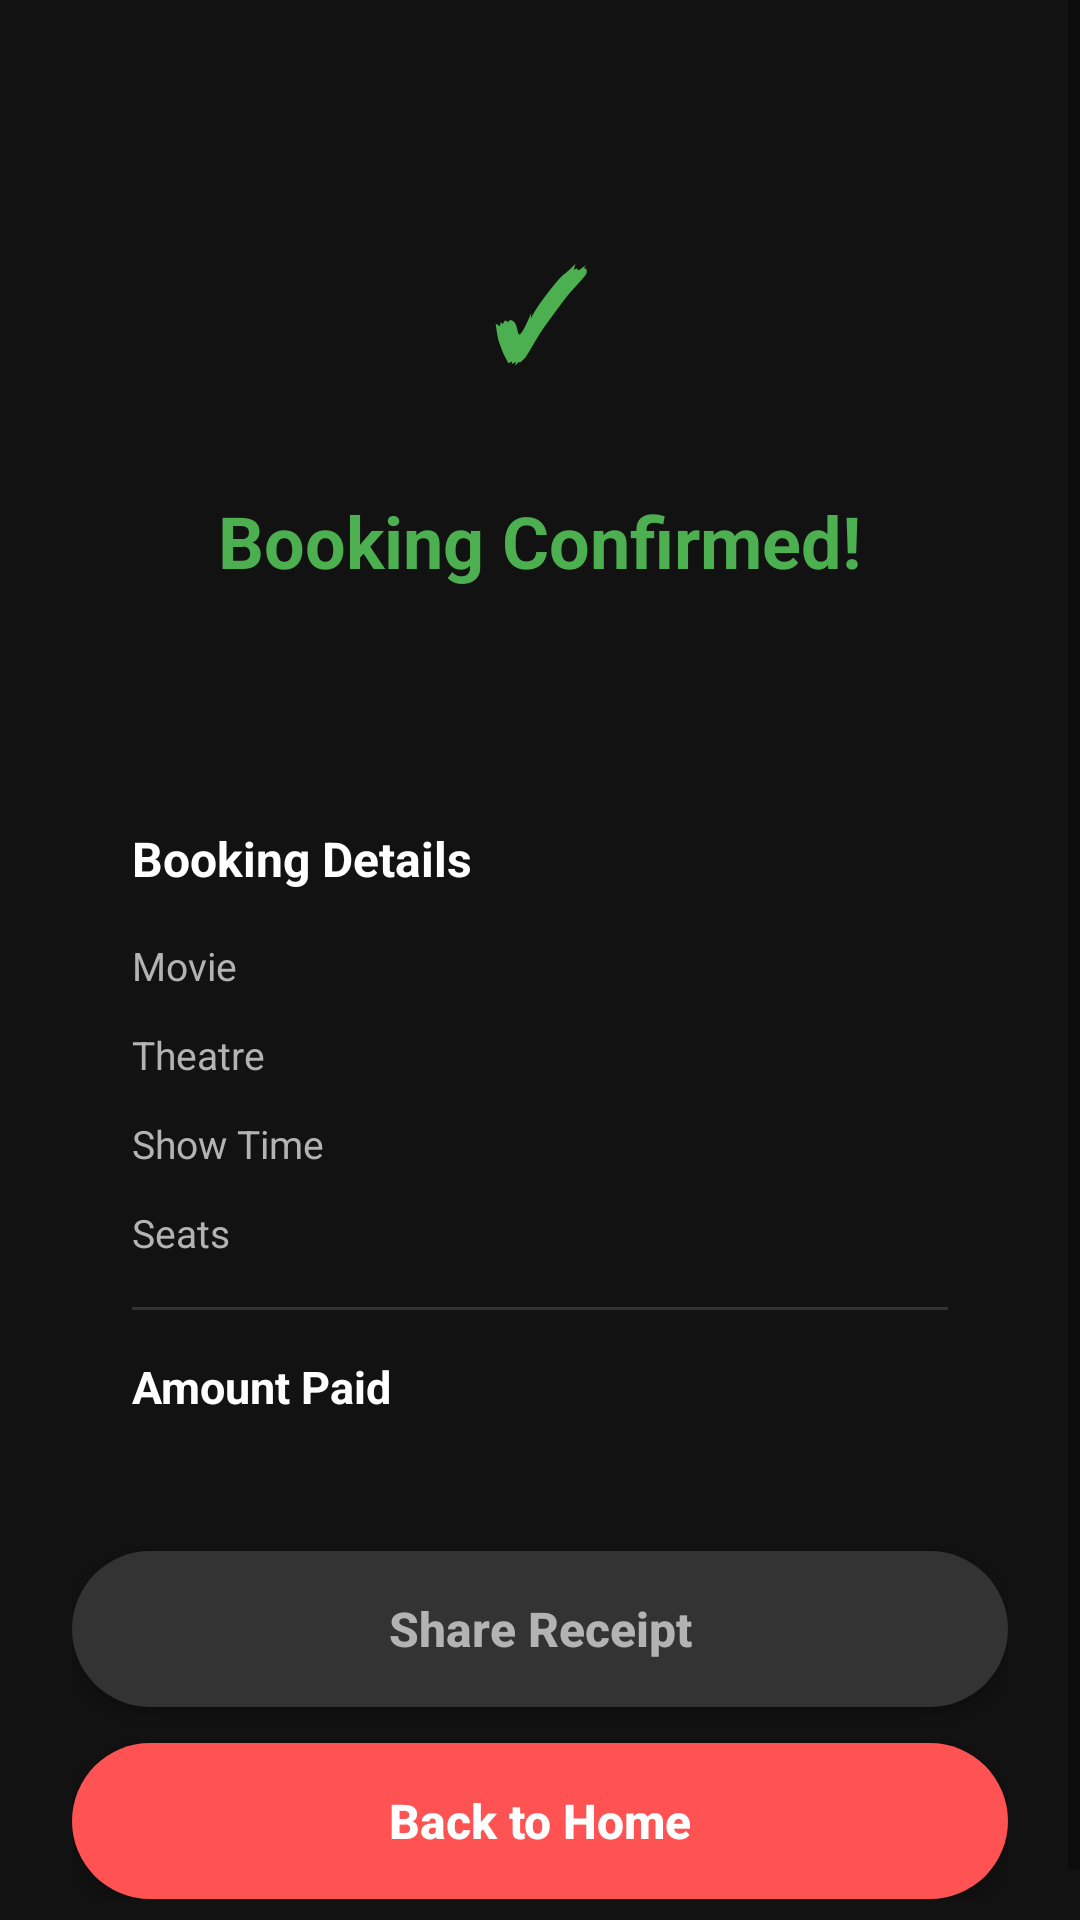

Here is an Android app screen rendered from its layout file. Give the layout XML and the strings, colors and styles it references.
<!-- AndroidManifest.xml: application theme Theme.MovieBookingApp -->
<!-- res/layout/activity_confirmation.xml -->
<?xml version="1.0" encoding="utf-8"?>
<ScrollView xmlns:android="http://schemas.android.com/apk/res/android"
    android:layout_width="match_parent"
    android:layout_height="match_parent"
    android:background="@color/colorPrimary"
    android:fillViewport="true">

    <LinearLayout
        android:layout_width="match_parent"
        android:layout_height="wrap_content"
        android:orientation="vertical"
        android:gravity="center_horizontal"
        android:padding="24dp">

        <View
            android:layout_width="1dp"
            android:layout_height="40dp" />

        
        <TextView
            android:layout_width="80dp"
            android:layout_height="80dp"
            android:gravity="center"
            android:text="✓"
            android:textColor="@color/colorSuccess"
            android:textSize="40sp"
            android:textStyle="bold"
            android:background="@drawable/rounded_card"
            android:layout_marginBottom="20dp" />

        <TextView
            android:layout_width="wrap_content"
            android:layout_height="wrap_content"
            android:text="Booking Confirmed!"
            android:textColor="@color/colorSuccess"
            android:textSize="24sp"
            android:textStyle="bold"
            android:layout_marginBottom="8dp" />

        <TextView
            android:id="@+id/tvBookingId"
            android:layout_width="wrap_content"
            android:layout_height="wrap_content"
            android:textColor="@color/colorTextSecondary"
            android:textSize="14sp"
            android:layout_marginBottom="32dp" />

        
        <LinearLayout
            android:layout_width="match_parent"
            android:layout_height="wrap_content"
            android:background="@drawable/rounded_card"
            android:orientation="vertical"
            android:padding="20dp"
            android:layout_marginBottom="24dp">

            <TextView
                android:layout_width="wrap_content"
                android:layout_height="wrap_content"
                android:text="Booking Details"
                android:textColor="@color/colorTextPrimary"
                android:textSize="16sp"
                android:textStyle="bold"
                android:layout_marginBottom="16dp" />

            
            <LinearLayout
                android:layout_width="match_parent"
                android:layout_height="wrap_content"
                android:layout_marginBottom="12dp">
                <TextView
                    android:layout_width="0dp"
                    android:layout_height="wrap_content"
                    android:layout_weight="1"
                    android:text="Movie"
                    android:textColor="@color/colorTextSecondary"
                    android:textSize="13sp" />
                <TextView
                    android:id="@+id/tvConfirmMovie"
                    android:layout_width="wrap_content"
                    android:layout_height="wrap_content"
                    android:textColor="@color/colorTextPrimary"
                    android:textSize="13sp"
                    android:textStyle="bold" />
            </LinearLayout>

            
            <LinearLayout
                android:layout_width="match_parent"
                android:layout_height="wrap_content"
                android:layout_marginBottom="12dp">
                <TextView
                    android:layout_width="0dp"
                    android:layout_height="wrap_content"
                    android:layout_weight="1"
                    android:text="Theatre"
                    android:textColor="@color/colorTextSecondary"
                    android:textSize="13sp" />
                <TextView
                    android:id="@+id/tvConfirmTheatre"
                    android:layout_width="wrap_content"
                    android:layout_height="wrap_content"
                    android:textColor="@color/colorTextPrimary"
                    android:textSize="13sp" />
            </LinearLayout>

            
            <LinearLayout
                android:layout_width="match_parent"
                android:layout_height="wrap_content"
                android:layout_marginBottom="12dp">
                <TextView
                    android:layout_width="0dp"
                    android:layout_height="wrap_content"
                    android:layout_weight="1"
                    android:text="Show Time"
                    android:textColor="@color/colorTextSecondary"
                    android:textSize="13sp" />
                <TextView
                    android:id="@+id/tvConfirmShowTime"
                    android:layout_width="wrap_content"
                    android:layout_height="wrap_content"
                    android:textColor="@color/colorTextPrimary"
                    android:textSize="13sp" />
            </LinearLayout>

            
            <LinearLayout
                android:layout_width="match_parent"
                android:layout_height="wrap_content"
                android:layout_marginBottom="12dp">
                <TextView
                    android:layout_width="0dp"
                    android:layout_height="wrap_content"
                    android:layout_weight="1"
                    android:text="Seats"
                    android:textColor="@color/colorTextSecondary"
                    android:textSize="13sp" />
                <TextView
                    android:id="@+id/tvConfirmSeats"
                    android:layout_width="wrap_content"
                    android:layout_height="wrap_content"
                    android:textColor="@color/colorTextPrimary"
                    android:textSize="13sp" />
            </LinearLayout>

            <View
                android:layout_width="match_parent"
                android:layout_height="1dp"
                android:layout_marginTop="4dp"
                android:layout_marginBottom="12dp"
                android:background="@color/colorDivider" />

            
            <LinearLayout
                android:layout_width="match_parent"
                android:layout_height="wrap_content">
                <TextView
                    android:layout_width="0dp"
                    android:layout_height="wrap_content"
                    android:layout_weight="1"
                    android:text="Amount Paid"
                    android:textColor="@color/colorTextPrimary"
                    android:textSize="15sp"
                    android:textStyle="bold" />
                <TextView
                    android:id="@+id/tvConfirmTotal"
                    android:layout_width="wrap_content"
                    android:layout_height="wrap_content"
                    android:textColor="@color/colorAccent"
                    android:textSize="18sp"
                    android:textStyle="bold" />
            </LinearLayout>
        </LinearLayout>

        <androidx.appcompat.widget.AppCompatButton
            android:id="@+id/btnShareReceipt"
            android:layout_width="match_parent"
            android:layout_height="52dp"
            android:background="@drawable/rounded_button_red"
            android:backgroundTint="#333333"
            android:text="Share Receipt"
            android:textColor="#B3B3B3"
            android:textAllCaps="false"
            android:textSize="16sp"
            android:textStyle="bold"
            android:layout_marginBottom="12dp" />

        <androidx.appcompat.widget.AppCompatButton
            android:id="@+id/btnBackToHome"
            android:layout_width="match_parent"
            android:layout_height="52dp"
            android:background="@drawable/rounded_button_red"
            android:backgroundTint="#FF5252"
            android:text="Back to Home"
            android:textAllCaps="false"
            android:textColor="@color/white"
            android:textSize="16sp"
            android:textStyle="bold" />
    </LinearLayout>

</ScrollView>
<!-- resources referenced by this layout -->
<resources>
  <color name="colorAccent">#E50914</color>
  <color name="colorDivider">#333333</color>
  <color name="colorPrimary">#121212</color>
  <color name="colorSuccess">#4CAF50</color>
  <color name="colorTextPrimary">#FFFFFF</color>
  <color name="colorTextSecondary">#B3B3B3</color>
  <color name="white">#FFFFFF</color>
  <!-- drawable rounded_button_red (drawable) -->
  <?xml version="1.0" encoding="utf-8"?>
  <shape xmlns:android="http://schemas.android.com/apk/res/android"
      android:shape="rectangle">
      <solid android:color="#E50914" />
      <corners android:radius="26dp" />
  </shape>
  <style name="Theme.MovieBookingApp" parent="Theme.MaterialComponents.DayNight.NoActionBar">
          <item name="colorPrimary">@color/colorPrimary</item>
          <item name="colorPrimaryDark">@color/colorPrimaryDark</item>
          <item name="colorAccent">@color/colorAccent</item>
          <item name="android:windowBackground">@color/colorPrimary</item>
          <item name="android:statusBarColor">@color/black</item>
          <item name="android:navigationBarColor">@color/black</item>
      </style>
  <color name="colorPrimaryDark">#000000</color>
  <color name="black">#000000</color>
</resources>
